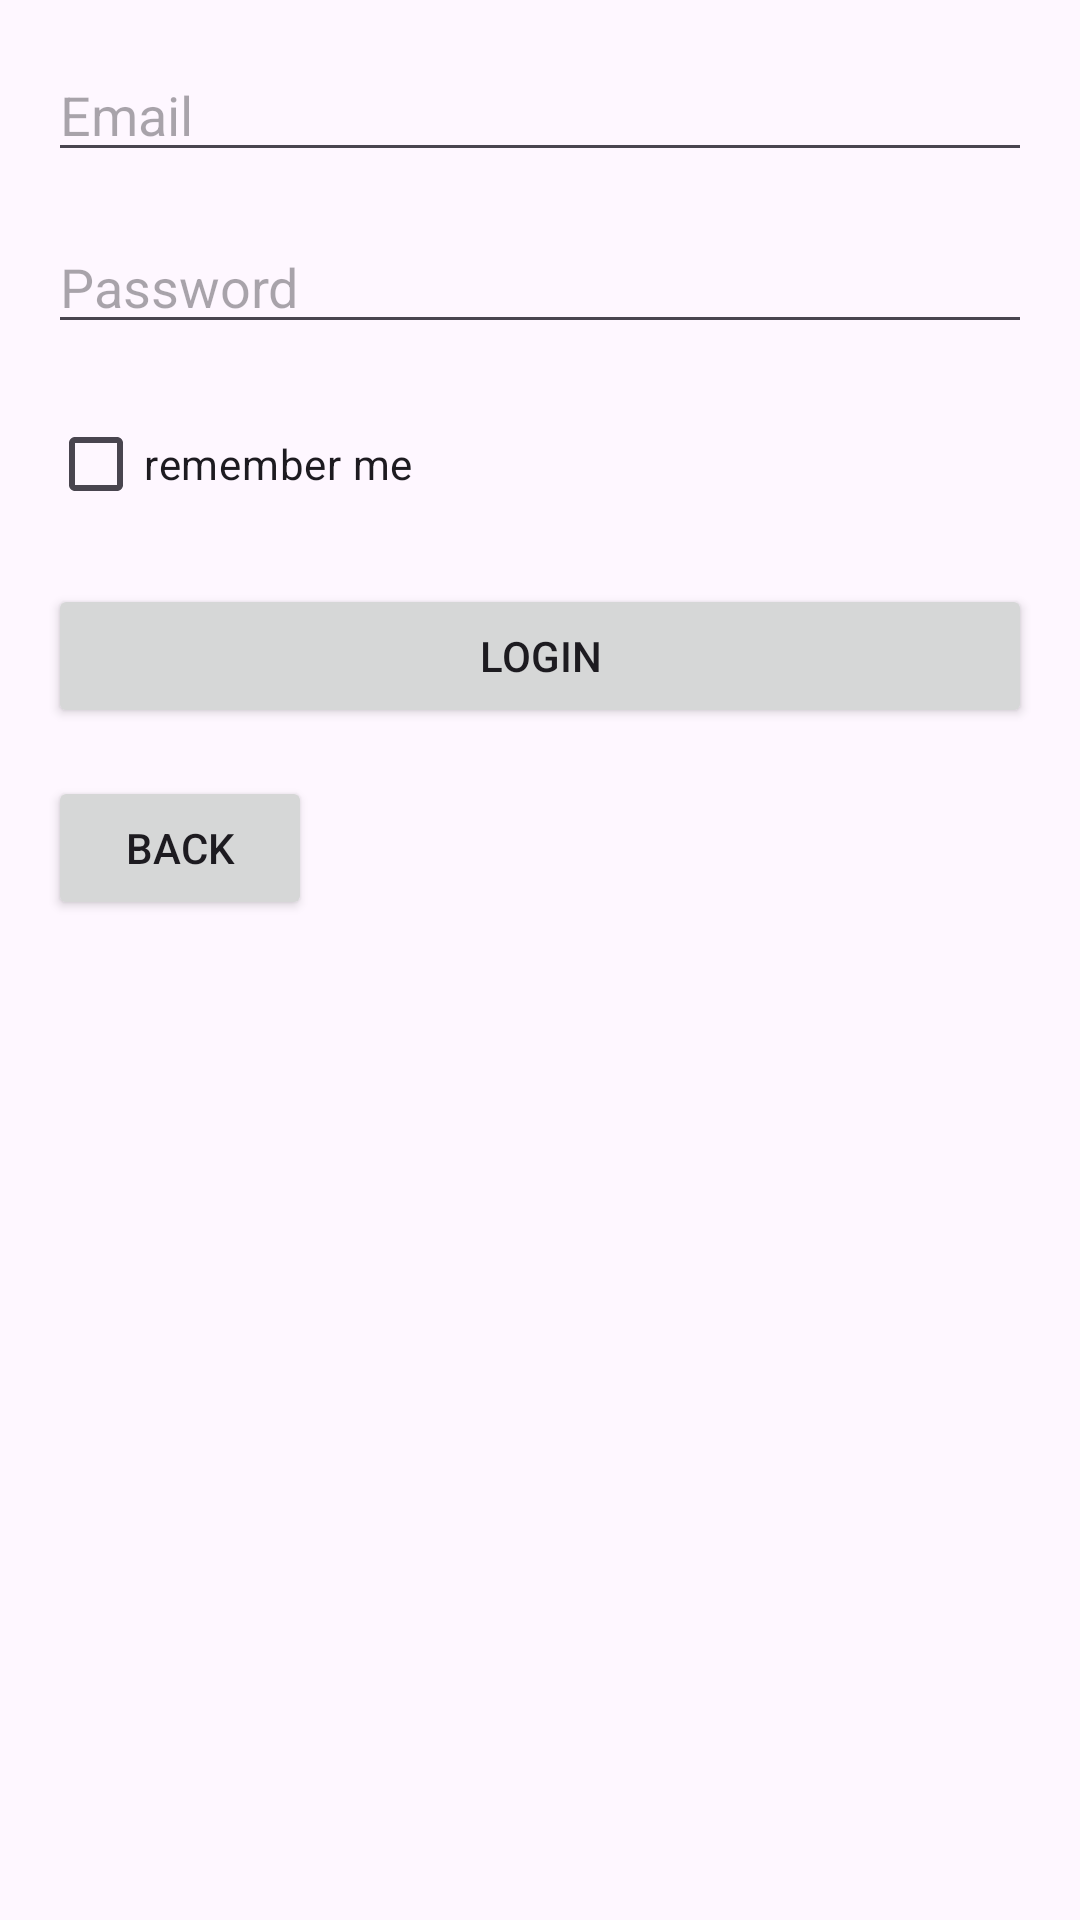

This screen was rendered from an Android layout file. Write that file and the resources it references.
<!-- AndroidManifest.xml: application theme Theme.Kr -->
<!-- res/layout/activity_login.xml -->
<RelativeLayout xmlns:android="http://schemas.android.com/apk/res/android"
    android:layout_width="match_parent"
    android:layout_height="match_parent"
    android:padding="16dp">

    <EditText
        android:id="@+id/editTextEmail"
        android:layout_width="match_parent"
        android:layout_height="wrap_content"
        android:hint="@string/email" />

    <EditText
        android:id="@+id/editTextPassword"
        android:layout_width="match_parent"
        android:layout_height="wrap_content"
        android:hint="@string/password"
        android:layout_below="@id/editTextEmail"
        android:layout_marginTop="16dp"
        android:inputType="textPassword" />

    <CheckBox
        android:id="@+id/checkboxRememberMe"
        android:layout_width="wrap_content"
        android:layout_height="wrap_content"
        android:text="@string/rememberme"
        android:layout_below="@id/editTextPassword"
        android:layout_marginTop="16dp" />

    <Button
        android:id="@+id/btnLogin"
        android:layout_width="match_parent"
        android:layout_height="wrap_content"
        android:text="@string/login"
        android:layout_below="@id/checkboxRememberMe"
        android:layout_marginTop="16dp" />

    <Button
        android:id="@+id/btnBack"
        android:layout_width="wrap_content"
        android:layout_height="wrap_content"
        android:text="@string/back"
        android:layout_below="@id/btnLogin"
        android:layout_alignParentStart="true"
        android:layout_marginTop="16dp" />
</RelativeLayout>
<!-- resources referenced by this layout -->
<resources>
  <string name="back">Back</string>
  <string name="email">Email</string>
  <string name="login">Login</string>
  <string name="password">Password</string>
  <string name="rememberme">remember me</string>
  <style name="Theme.Kr" parent="Base.Theme.Kr" />
  <style name="Base.Theme.Kr" parent="Theme.Material3.DayNight.NoActionBar">
          
          
      </style>
</resources>
